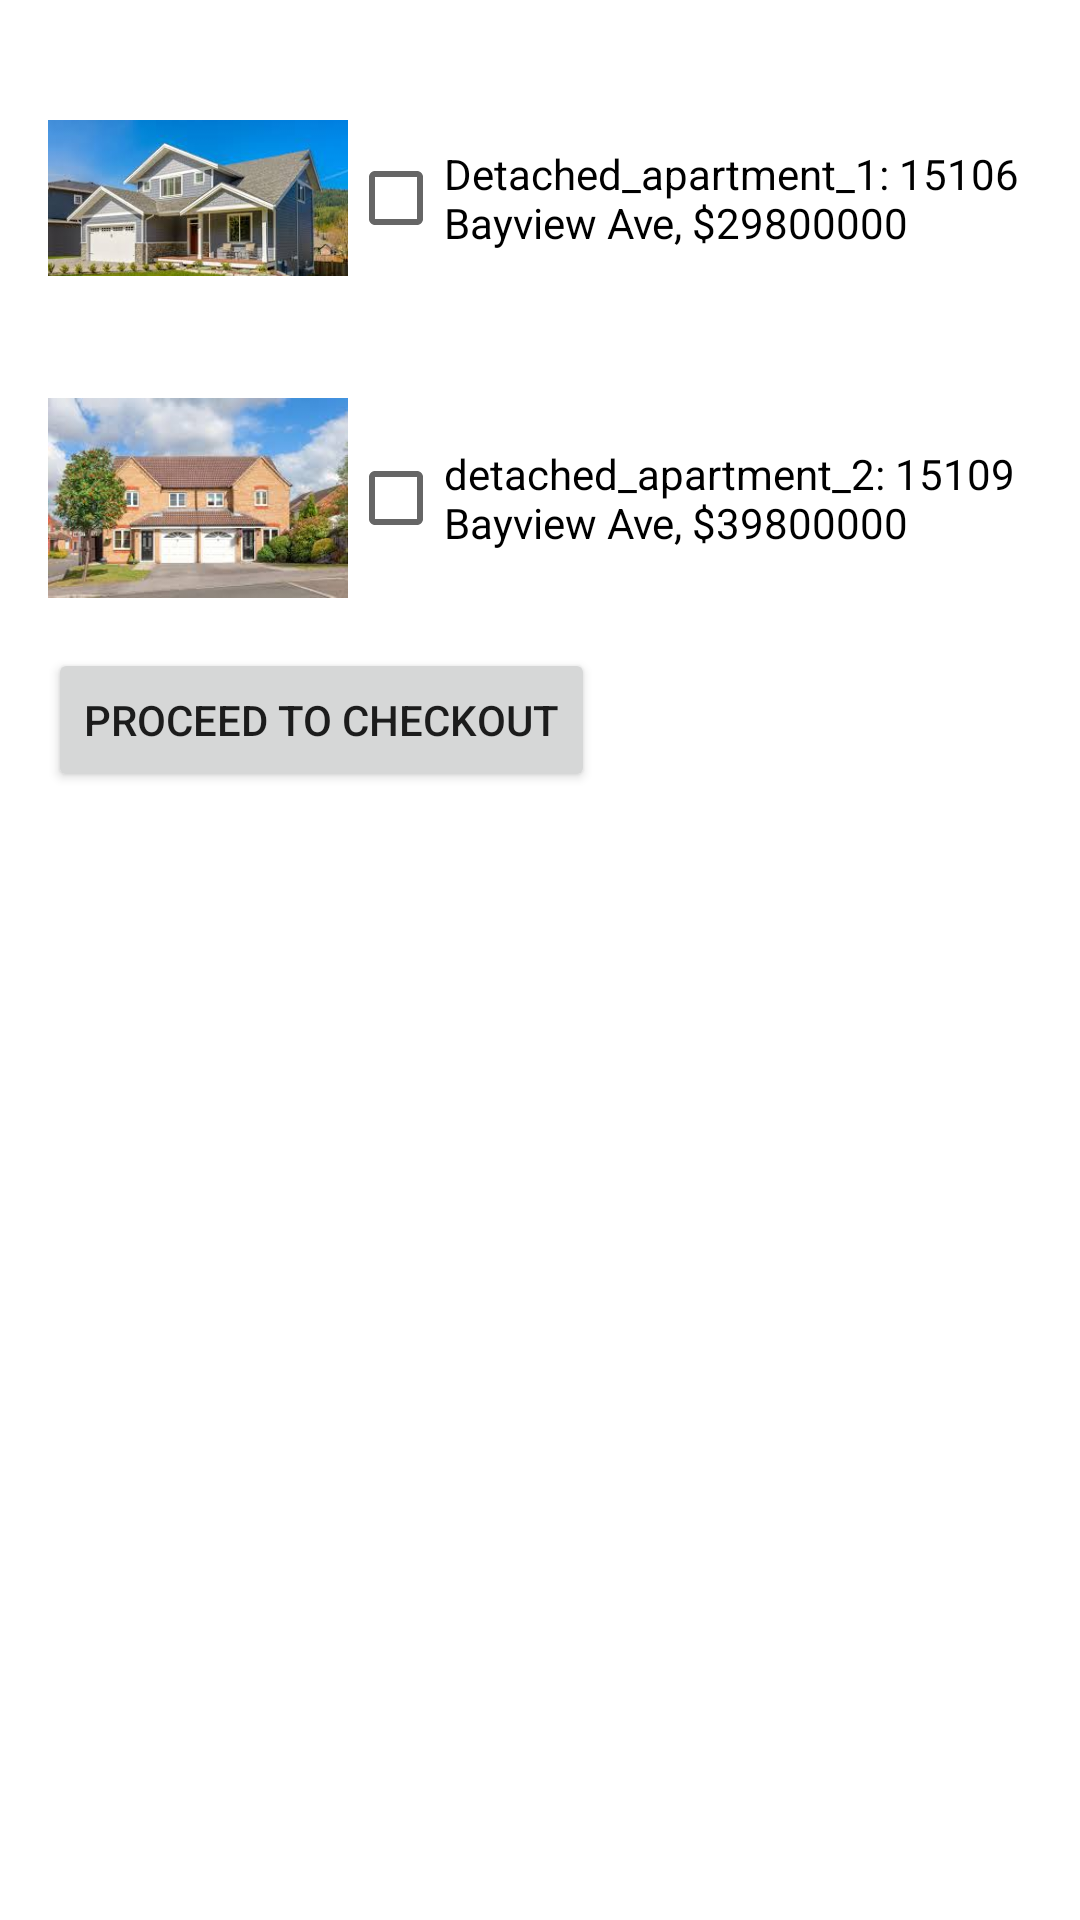

Android layout source for this screen:
<!-- AndroidManifest.xml: application theme Theme.ZhikunFan_lab02 -->
<!-- res/layout/activity_detached.xml -->
<LinearLayout xmlns:android="http://schemas.android.com/apk/res/android"
    android:layout_width="match_parent"
    android:layout_height="match_parent"
    android:orientation="vertical"
    android:padding="16dp">

    <LinearLayout
        android:layout_width="match_parent"
        android:layout_height="wrap_content"
        android:orientation="horizontal">

        <ImageView
            android:id="@+id/imageViewApt1"
            android:layout_width="100dp"
            android:layout_height="100dp"
            android:src="@drawable/det1"/>

        <CheckBox
            android:id="@+id/checkbox_apt1"
            android:layout_width="wrap_content"
            android:layout_height="wrap_content"
            android:text="@string/detached_apartment_1_address_price"
            android:layout_gravity="center_vertical"/>
    </LinearLayout>

    <LinearLayout
        android:layout_width="match_parent"
        android:layout_height="wrap_content"
        android:orientation="horizontal">

        <ImageView
            android:id="@+id/imageViewApt2"
            android:layout_width="100dp"
            android:layout_height="100dp"
            android:src="@drawable/det2"/>

        <CheckBox
            android:id="@+id/checkbox_apt2"
            android:layout_width="wrap_content"
            android:layout_height="wrap_content"
            android:text="@string/detached_apartment_2_address_price"
            android:layout_gravity="center_vertical"/>
    </LinearLayout>

    <Button
        android:id="@+id/proceedButton"
        android:layout_width="wrap_content"
        android:layout_height="wrap_content"
        android:text="@string/proceed_to_checkout"/>
</LinearLayout>
<!-- resources referenced by this layout -->
<resources>
  <!-- drawable det1: jpg bitmap (drawable, 9838 bytes) -->
  <!-- drawable det2: jpg bitmap (drawable, 10325 bytes) -->
  <string name="detached_apartment_1_address_price">Detached_apartment_1: 15106 Bayview Ave, $29800000</string>
  <string name="detached_apartment_2_address_price">detached_apartment_2: 15109 Bayview Ave, $39800000</string>
  <string name="proceed_to_checkout">Proceed to Checkout</string>
  <style name="Theme.ZhikunFan_lab02" parent="Theme.MaterialComponents.DayNight.DarkActionBar">
          
          <item name="colorPrimary">@color/purple_500</item>
          <item name="colorPrimaryVariant">@color/purple_700</item>
          <item name="colorOnPrimary">@color/white</item>
          
          <item name="colorSecondary">@color/teal_200</item>
          <item name="colorSecondaryVariant">@color/teal_700</item>
          <item name="colorOnSecondary">@color/black</item>
          
          <item name="android:statusBarColor" tools:targetApi="l">?attr/colorPrimaryVariant</item>
          
      </style>
  <!-- not gathered from this repository: default colours our renderer supplied (Android Studio template values) -->
  <color name="purple_500">#FF6200EE</color>
  <color name="purple_700">#FF3700B3</color>
  <color name="teal_200">#FF03DAC5</color>
  <color name="teal_700">#FF018786</color>
  <color name="black">#FF000000</color>
  <color name="white">#FFFFFFFF</color>
</resources>
